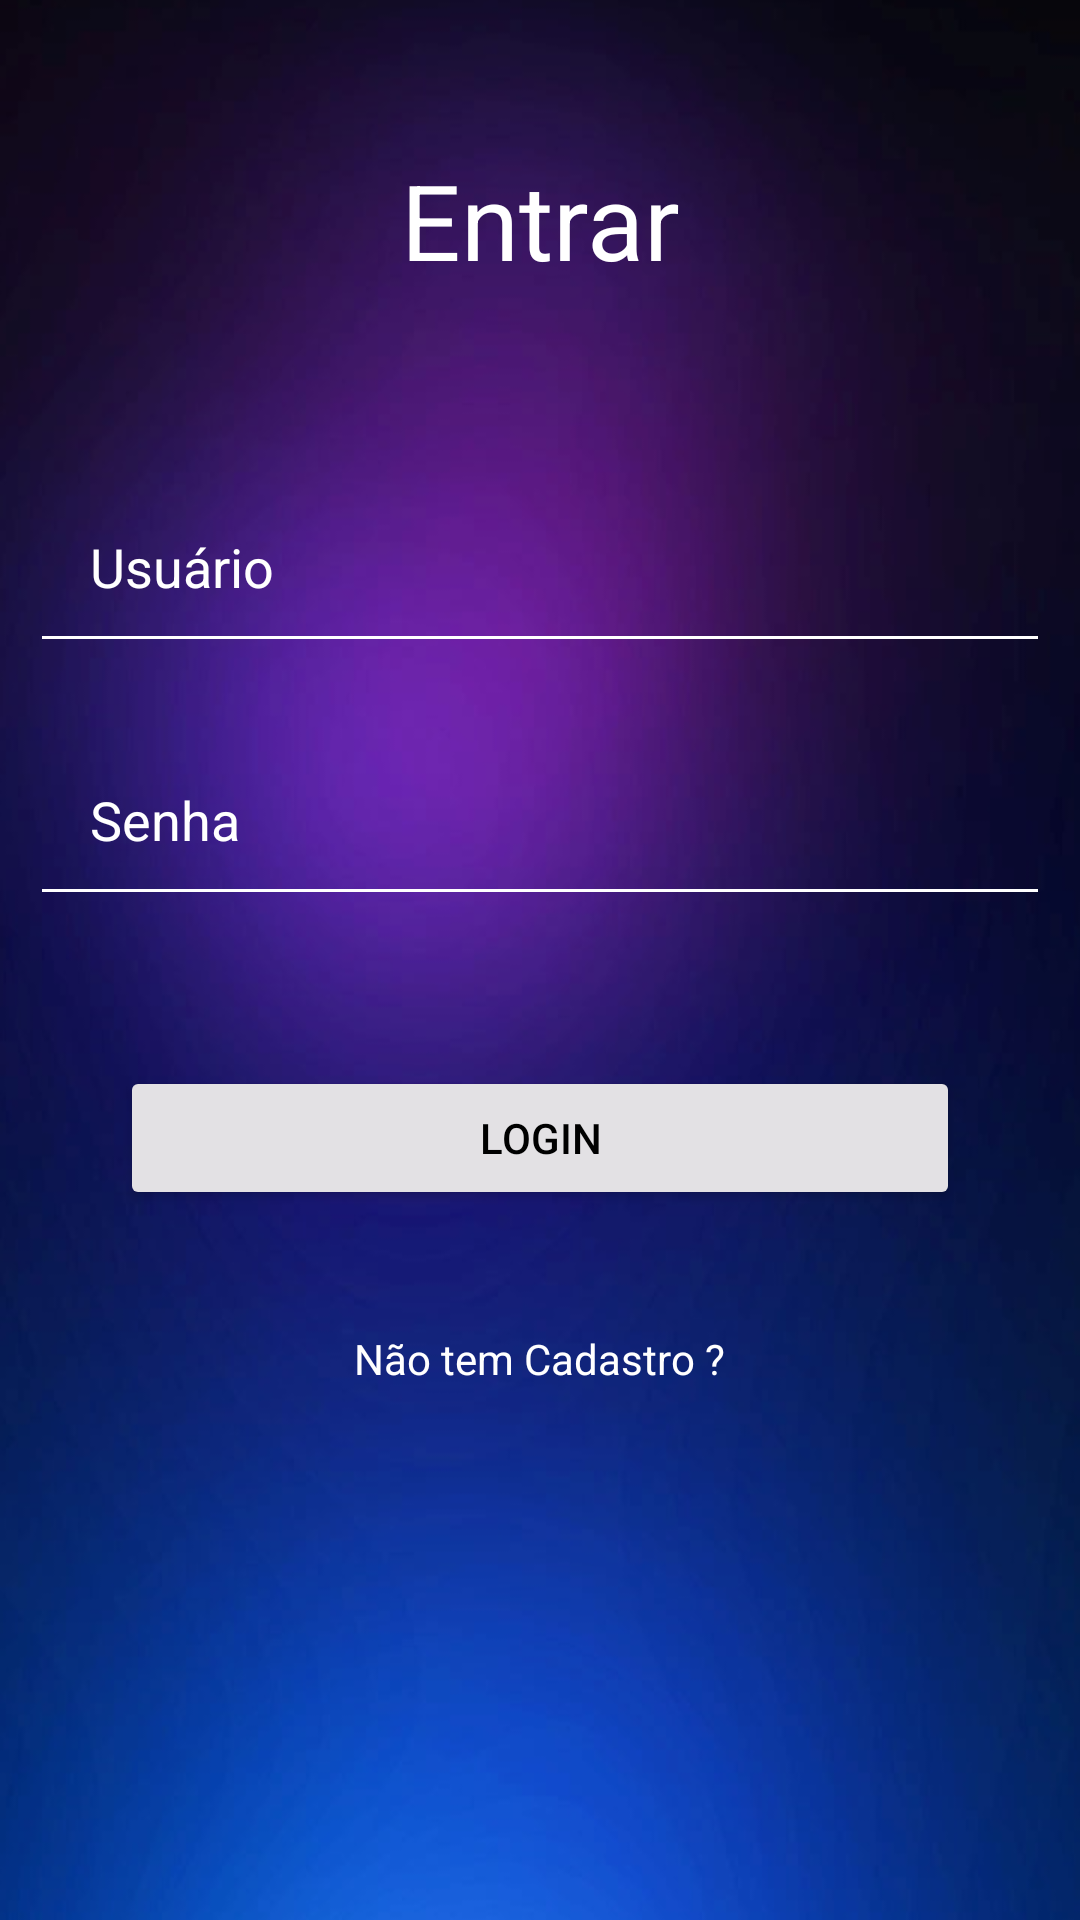

Write the Android layout XML for this screen, with the resource values it uses.
<!-- AndroidManifest.xml: application theme Theme.Login_Android -->
<!-- res/layout/activity_login.xml -->
<?xml version="1.0" encoding="utf-8"?>
<ScrollView xmlns:android="http://schemas.android.com/apk/res/android"
    xmlns:app="http://schemas.android.com/apk/res-auto"
    xmlns:tools="http://schemas.android.com/tools"
    android:layout_width="match_parent"
    android:layout_height="wrap_content"
    android:background="@drawable/fundo">
    <LinearLayout
        android:layout_width="match_parent"
        android:layout_height="match_parent"
        android:orientation="vertical"
        tools:context=".MainActivity">

        <TextView
            android:id="@+id/login"
            android:layout_width="match_parent"
            android:layout_height="wrap_content"
            android:layout_margin="50dp"
            android:gravity="center"
            android:text="Entrar"
            android:textColor="@color/white"
            android:textSize="35dp">
        </TextView>

        <EditText
            android:id="@+id/user"
            android:layout_width="match_parent"
            android:layout_height="wrap_content"
            android:layout_below="@id/login"
            android:textColor="@color/white"
            android:hint="@string/campo_usuario"
            android:textColorHint="@color/white"
            android:layout_margin="10dp"
            android:padding="20dp"
            android:inputType="text"
            android:drawableLeft="@drawable/ic_baseline_person_24"
            android:drawablePadding="20dp"
            android:backgroundTint="@color/white">
        </EditText>
        <EditText
            android:id="@+id/senha"
            android:layout_width="match_parent"
            android:layout_height="wrap_content"
            android:layout_below="@id/user"
            android:textColor="@color/white"
            android:hint="@string/campo_senha"
            android:textColorHint="@color/white"
            android:layout_margin="10dp"
            android:inputType="text"
            android:padding="20dp"
            android:drawableLeft="@drawable/ic_baseline_https_24"
            android:backgroundTint="@color/white"
            android:drawablePadding="20dp">
        </EditText>
        <Button
            android:id="@+id/botao"
            android:layout_width="match_parent"
            android:layout_height="wrap_content"
            android:layout_below="@id/senha"
            android:layout_margin="40dp"
            android:backgroundTint="#E3E1E4"
            android:text="@string/botao_entrar"
            android:textColor="@color/black">
        </Button>

        <TextView
            android:id="@+id/cadastrar"
            android:layout_width="wrap_content"
            android:layout_height="wrap_content"
            android:text="Não tem Cadastro ?"
            android:layout_gravity="center"
            android:textColor="@color/white">
        </TextView>


    </LinearLayout>

</ScrollView>
<!-- resources referenced by this layout -->
<resources>
  <!-- drawable fundo: png bitmap (drawable, 294405 bytes) -->
  <string name="botao_entrar">Login</string>
  <string name="campo_senha">Senha</string>
  <string name="campo_usuario">Usuário</string>
  <style name="Theme.Login_Android" parent="Theme.MaterialComponents.DayNight.NoActionBar">
          
          <item name="colorPrimary">@color/purple_500</item>
          <item name="colorPrimaryVariant">@color/purple_700</item>
          <item name="colorOnPrimary">@color/white</item>
          
          <item name="colorSecondary">@color/teal_200</item>
          <item name="colorSecondaryVariant">@color/teal_700</item>
          <item name="colorOnSecondary">@color/black</item>
          
          <item name="android:statusBarColor" tools:targetApi="l">?attr/colorPrimaryVariant</item>
          
      </style>
  <!-- not gathered from this repository: default colours our renderer supplied (Android Studio template values) -->
  <color name="purple_500">#FF6200EE</color>
  <color name="purple_700">#FF3700B3</color>
  <color name="teal_200">#FF03DAC5</color>
  <color name="teal_700">#FF018786</color>
  <color name="black">#FF000000</color>
  <color name="white">#FFFFFFFF</color>
</resources>
